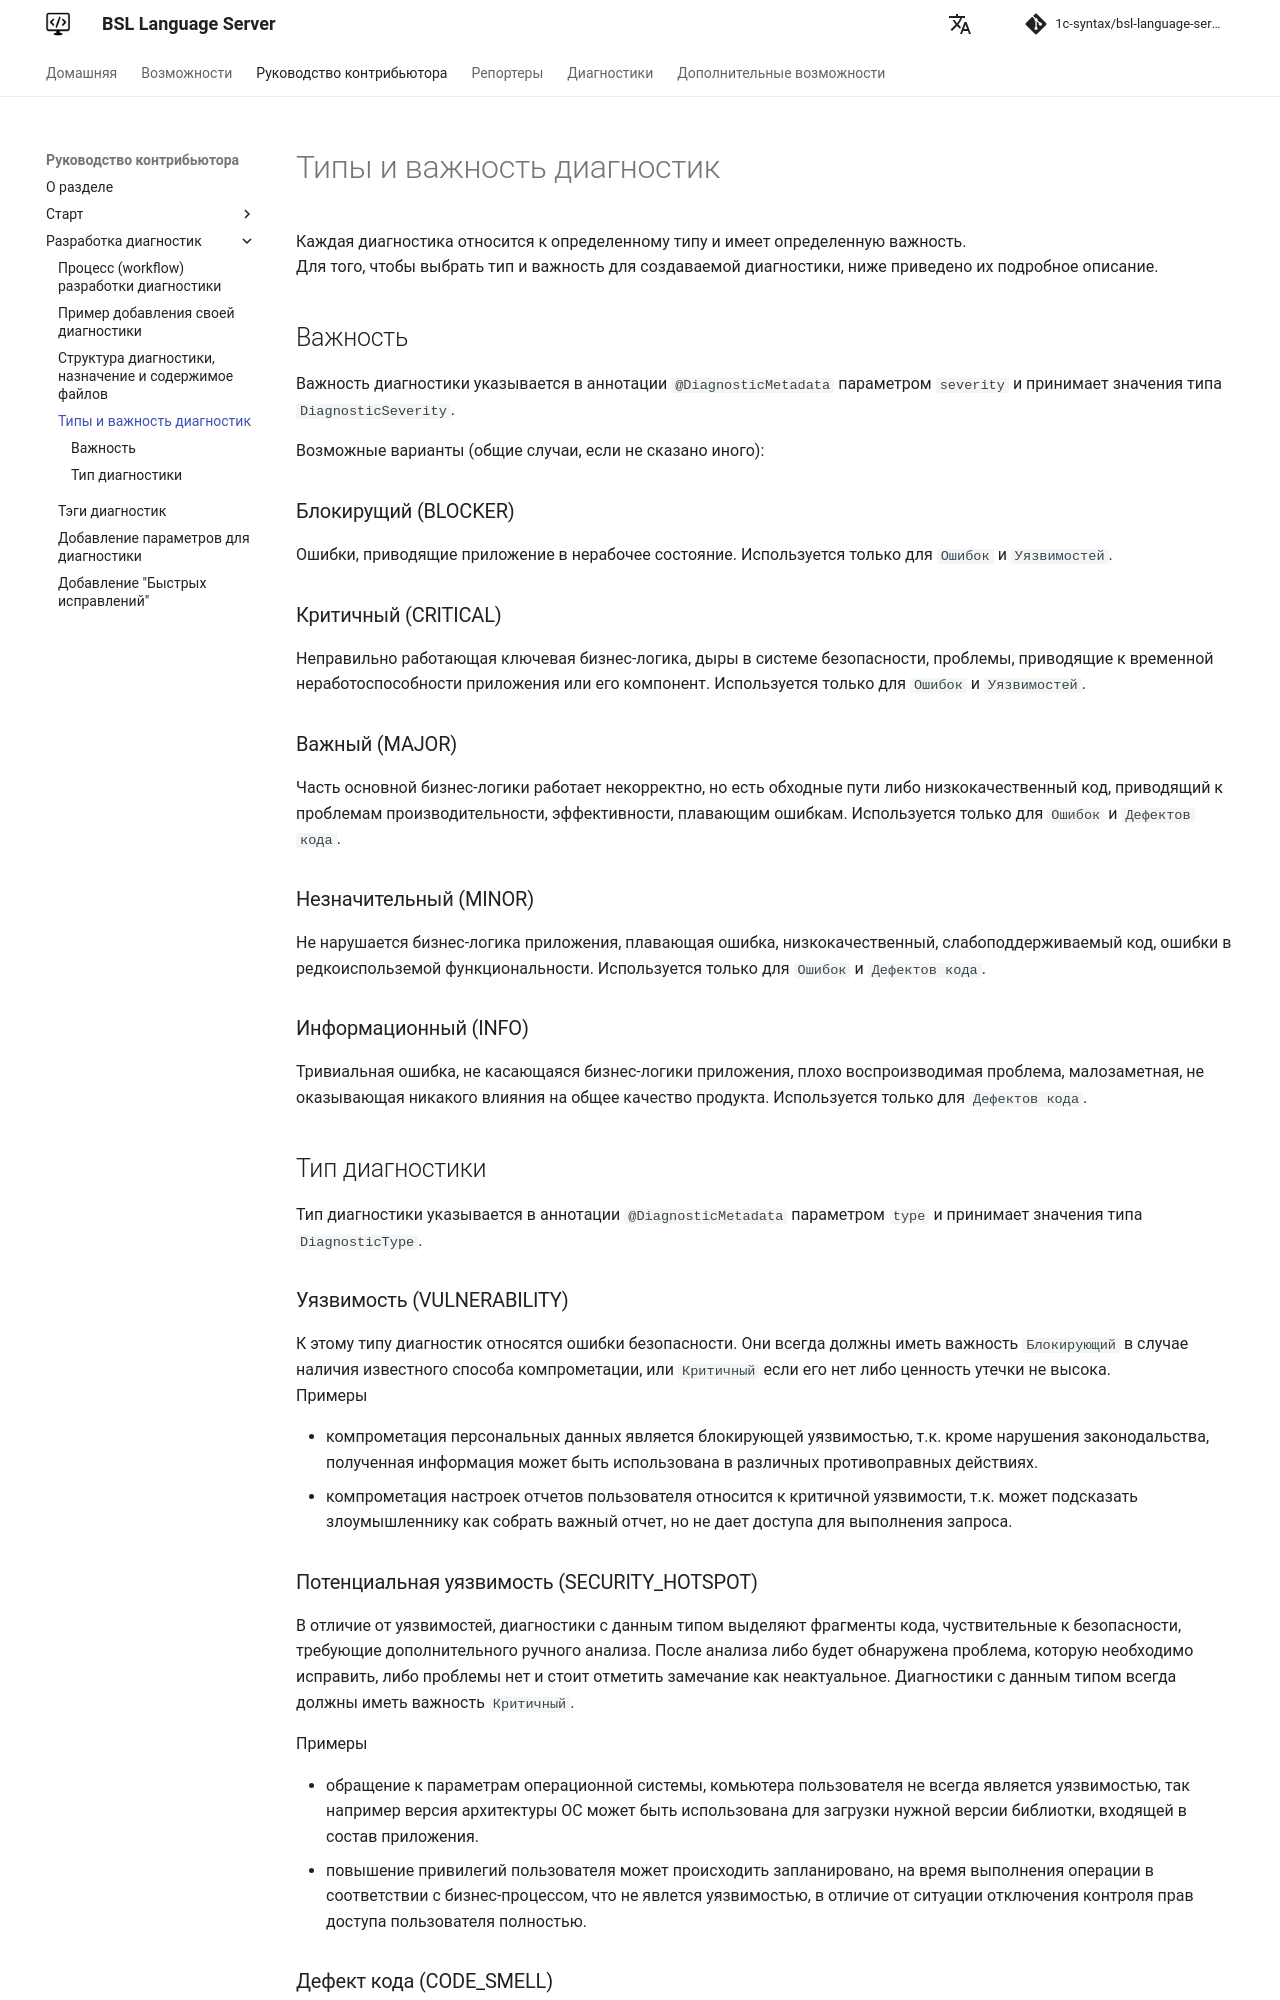

repository: 1c-syntax/bsl-language-server · page: contributing/DiagnosticTypeAndSeverity/index.html · generator: mkdocs

# Типы и важность диагностик

Каждая диагностика относится к определенному типу и имеет определенную важность.  
Для того, чтобы выбрать тип и важность для создаваемой диагностики, ниже приведено их подробное описание.

## Важность

Важность диагностики указывается в аннотации `@DiagnosticMetadata` параметром `severity` и принимает значения типа `DiagnosticSeverity`.

Возможные варианты (общие случаи, если не сказано иного):

### Блокирущий (BLOCKER)

Ошибки, приводящие приложение в нерабочее состояние. Используется только для `Ошибок` и `Уязвимостей`.

### Критичный (CRITICAL)

Неправильно работающая ключевая бизнес-логика, дыры в системе безопасности, проблемы, приводящие к временной неработоспособности приложения или его компонент. Используется только для `Ошибок` и `Уязвимостей`.

### Важный (MAJOR)

Часть основной бизнес-логики работает некорректно, но есть обходные пути либо низкокачественный код, приводящий к проблемам производительности, эффективности, плавающим ошибкам. Используется только для `Ошибок` и `Дефектов кода`.

### Незначительный (MINOR)

Не нарушается бизнес-логика приложения, плавающая ошибка, низкокачественный, слабоподдерживаемый код, ошибки в редкоиспольземой функциональности. Используется только для `Ошибок` и `Дефектов кода`.

### Информационный (INFO)

Тривиальная ошибка, не касающаяся бизнес-логики приложения, плохо воспроизводимая проблема, малозаметная, не оказывающая никакого влияния на общее качество продукта. Используется только для `Дефектов кода`.

## Тип диагностики

Тип диагностики указывается в аннотации `@DiagnosticMetadata` параметром `type` и принимает значения типа `DiagnosticType`.

### Уязвимость (VULNERABILITY)

К этому типу диагностик относятся ошибки безопасности. Они всегда должны иметь важность `Блокирующий` в случае наличия известного способа компрометации, или `Критичный` если его нет либо ценность утечки не высока.  
Примеры

- компрометация персональных данных является блокирующей уязвимостью, т.к. кроме нарушения законодальства, полученная информация может быть использована в различных противоправных действиях.
- компрометация настроек отчетов пользователя относится к критичной уязвимости, т.к. может подсказать злоумышленнику как собрать важный отчет, но не дает доступа для выполнения запроса.

### Потенциальная уязвимость (SECURITY_HOTSPOT)

В отличие от уязвимостей, диагностики с данным типом выделяют фрагменты кода, чуствительные к безопасности, требующие дополнительного ручного анализа. После анализа либо будет обнаружена проблема, которую необходимо исправить, либо проблемы нет и стоит отметить замечание как неактуальное.
Диагностики с данным типом всегда должны иметь важность `Критичный`.
  
Примеры

- обращение к параметрам операционной системы, комьютера пользователя не всегда является уязвимостью, так например версия архитектуры ОС может быть использована для загрузки нужной версии библиотки, входящей в состав приложения.
- повышение привилегий пользователя может происходить запланировано, на время выполнения операции в соответствии с бизнес-процессом, что не явлется уязвимостью, в отличие от ситуации отключения контроля прав доступа пользователя полностью.
